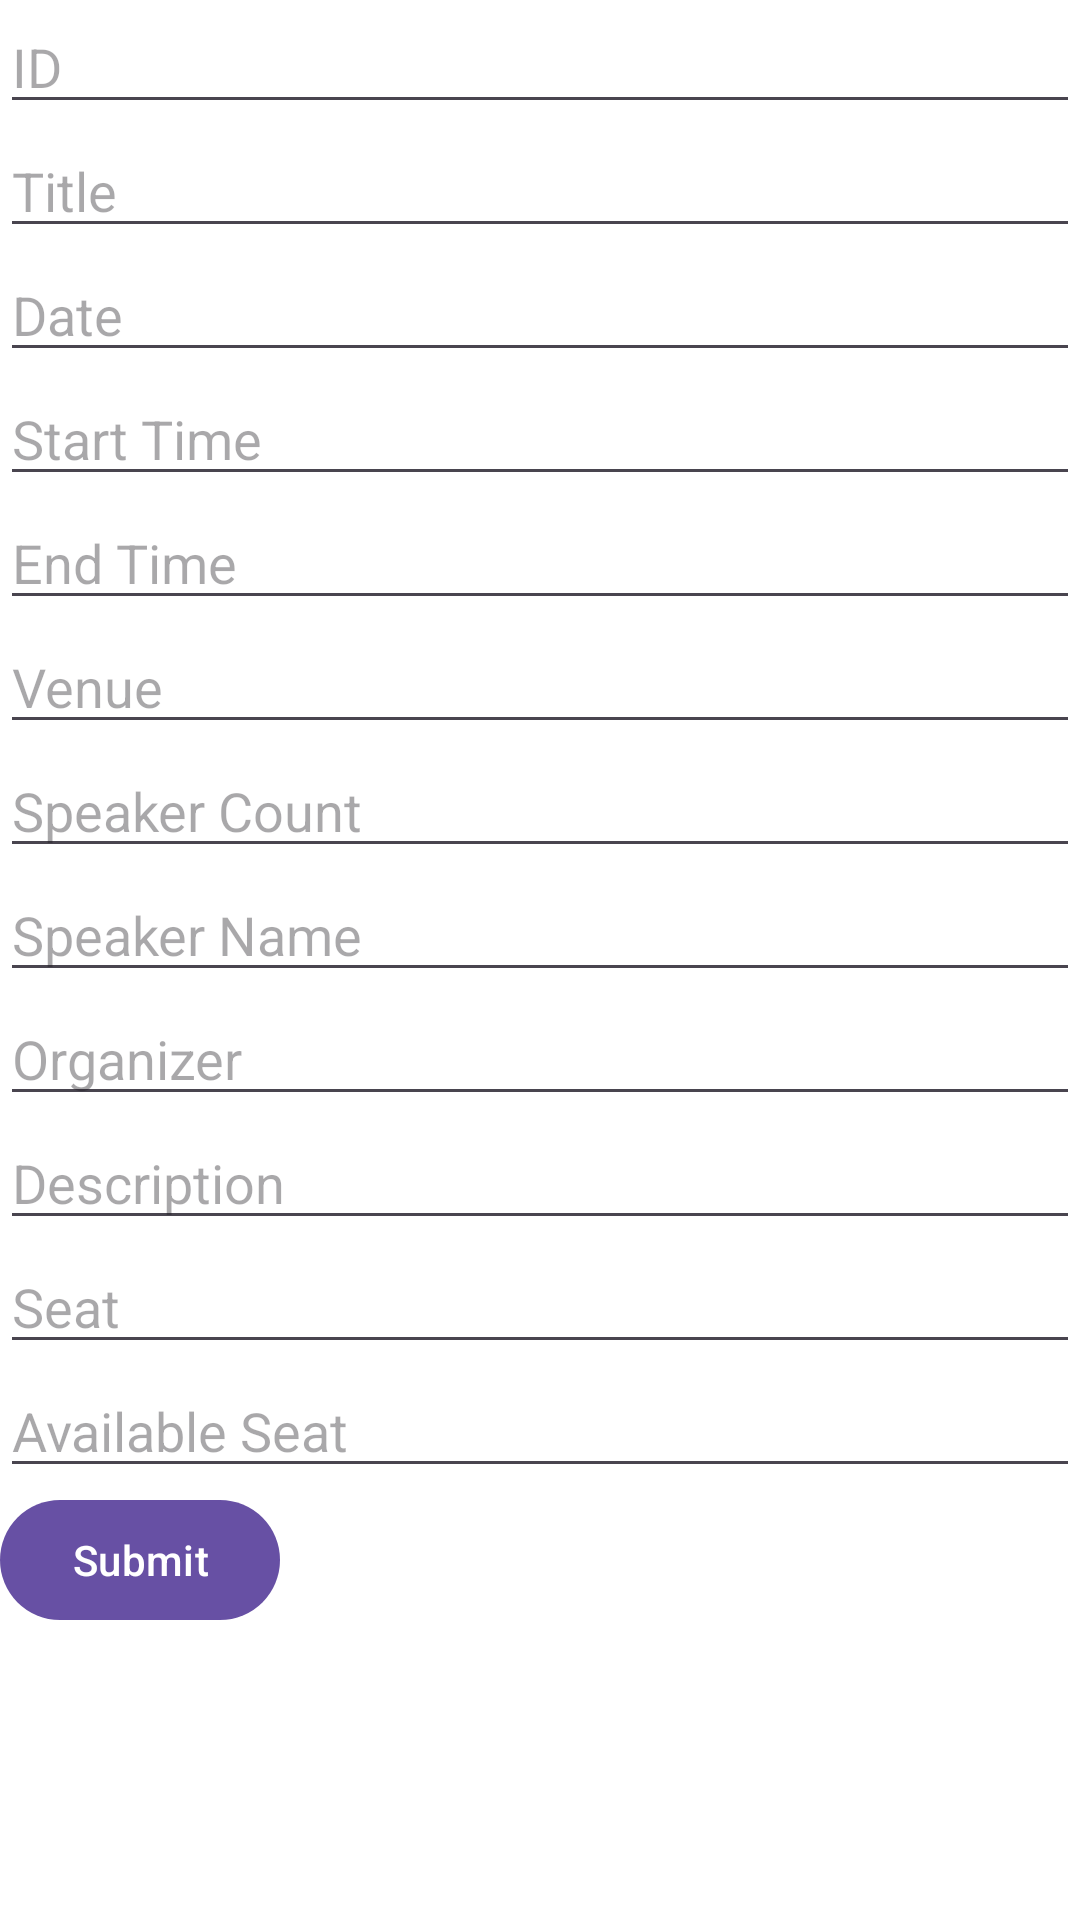

Reconstruct the res/layout file that produces this screen, plus the resources it refers to.
<!-- AndroidManifest.xml: application theme Theme.MyAppTest -->
<!-- res/layout/event_add.xml -->
<?xml version="1.0" encoding="utf-8"?>
<RelativeLayout
    xmlns:android="http://schemas.android.com/apk/res/android"
    xmlns:tools="http://schemas.android.com/tools"
    android:layout_width="match_parent"
    android:layout_height="match_parent"
    android:background="@color/white"
    tools:context=".event_add">


    <EditText
        android:id="@+id/id"
        android:layout_width="match_parent"
        android:layout_height="wrap_content"
        android:hint="ID"/>

    
    <EditText
        android:id="@+id/title"
        android:layout_width="match_parent"
        android:layout_height="wrap_content"
        android:layout_below="@id/id"
        android:hint="Title"/>

    
    <EditText
        android:id="@+id/date"
        android:layout_width="match_parent"
        android:layout_height="wrap_content"
        android:layout_below="@id/title"
        android:hint="Date"/>

    
    <EditText
        android:id="@+id/start_time"
        android:layout_width="match_parent"
        android:layout_height="wrap_content"
        android:layout_below="@id/date"
        android:hint="Start Time"/>

    
    <EditText
        android:id="@+id/end_time"
        android:layout_width="match_parent"
        android:layout_height="wrap_content"
        android:layout_below="@id/start_time"
        android:hint="End Time"/>

    
    <EditText
        android:id="@+id/venue"
        android:layout_width="match_parent"
        android:layout_height="wrap_content"
        android:layout_below="@id/end_time"
        android:hint="Venue"/>

    
    <EditText
        android:id="@+id/speaker_count"
        android:layout_width="match_parent"
        android:layout_height="wrap_content"
        android:layout_below="@id/venue"
        android:hint="Speaker Count"/>

    
    <EditText
        android:id="@+id/speaker_name"
        android:layout_width="match_parent"
        android:layout_height="wrap_content"
        android:layout_below="@id/speaker_count"
        android:hint="Speaker Name"/>

    
    <EditText
        android:id="@+id/organizer"
        android:layout_width="match_parent"
        android:layout_height="wrap_content"
        android:layout_below="@id/speaker_name"
        android:hint="Organizer"/>

    
    <EditText
        android:id="@+id/description"
        android:layout_width="match_parent"
        android:layout_height="wrap_content"
        android:layout_below="@id/organizer"
        android:hint="Description"/>

    
    <EditText
        android:id="@+id/seat"
        android:layout_width="match_parent"
        android:layout_height="wrap_content"
        android:layout_below="@id/description"
        android:hint="Seat"/>

    
    <EditText
        android:id="@+id/available_seat"
        android:layout_width="match_parent"
        android:layout_height="wrap_content"
        android:layout_below="@id/seat"
        android:hint="Available Seat"/>




    
    <com.google.android.material.button.MaterialButton
        android:id="@+id/submit_event_btn"
        android:layout_width="wrap_content"
        android:layout_height="wrap_content"
        android:layout_below="@id/available_seat"
        android:text="Submit"/>

</RelativeLayout>
<!-- resources referenced by this layout -->
<resources>
  <color name="white">#FFFFFFFF</color>
  <style name="Theme.MyAppTest" parent="Base.Theme.MyAppTest" />
  <style name="Base.Theme.MyAppTest" parent="Theme.Material3.DayNight.NoActionBar">
          
          
      </style>
</resources>
